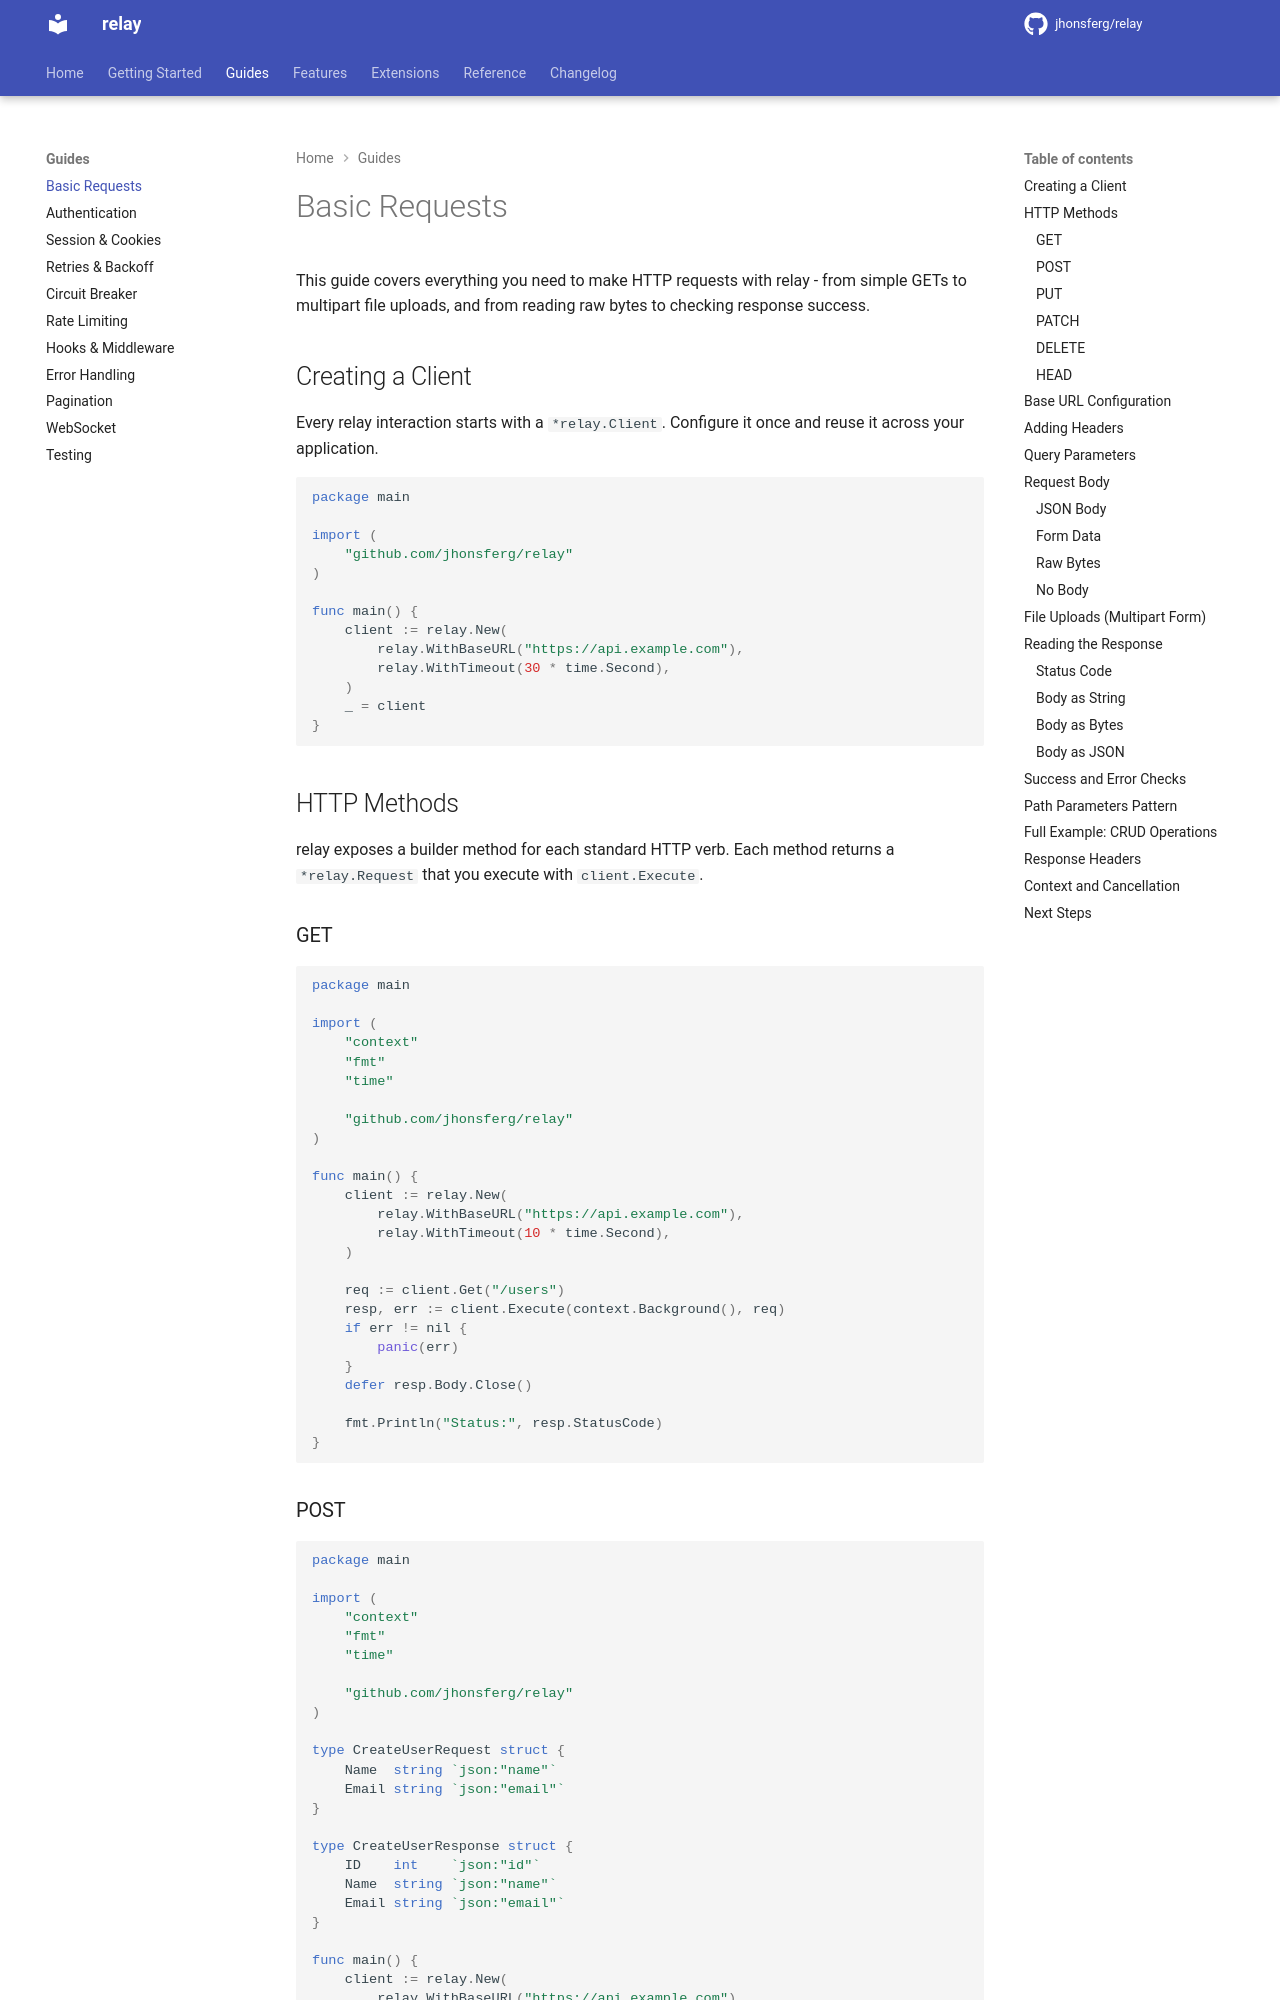

repository: jhonsferg/relay · page: guides/basic-requests/index.html · generator: mkdocs

# Basic Requests

This guide covers everything you need to make HTTP requests with relay - from simple GETs to multipart file uploads, and from reading raw bytes to checking response success.

## Creating a Client

Every relay interaction starts with a `*relay.Client`. Configure it once and reuse it across your application.

```go
package main

import (
    "github.com/jhonsferg/relay"
)

func main() {
    client := relay.New(
        relay.WithBaseURL("https://api.example.com"),
        relay.WithTimeout(30 * time.Second),
    )
    _ = client
}
```

## HTTP Methods

relay exposes a builder method for each standard HTTP verb. Each method returns a `*relay.Request` that you execute with `client.Execute`.

### GET

```go
package main

import (
    "context"
    "fmt"
    "time"

    "github.com/jhonsferg/relay"
)

func main() {
    client := relay.New(
        relay.WithBaseURL("https://api.example.com"),
        relay.WithTimeout(10 * time.Second),
    )

    req := client.Get("/users")
    resp, err := client.Execute(context.Background(), req)
    if err != nil {
        panic(err)
    }
    defer resp.Body.Close()

    fmt.Println("Status:", resp.StatusCode)
}
```

### POST

```go
package main

import (
    "context"
    "fmt"
    "time"

    "github.com/jhonsferg/relay"
)

type CreateUserRequest struct {
    Name  string `json:"name"`
    Email string `json:"email"`
}

type CreateUserResponse struct {
    ID    int    `json:"id"`
    Name  string `json:"name"`
    Email string `json:"email"`
}

func main() {
    client := relay.New(
        relay.WithBaseURL("https://api.example.com"),
        relay.WithTimeout(10 * time.Second),
    )

    body := CreateUserRequest{Name: "Alice", Email: "alice@example.com"}
    req := client.Post("/users").WithBody(body)
    resp, err := client.Execute(context.Background(), req)
    if err != nil {
        panic(err)
    }
    defer resp.Body.Close()

    user, err := relay.DecodeJSON[CreateUserResponse](resp)
    if err != nil {
        panic(err)
    }
    fmt.Printf("Created user %d: %s\n", user.ID, user.Name)
}
```
